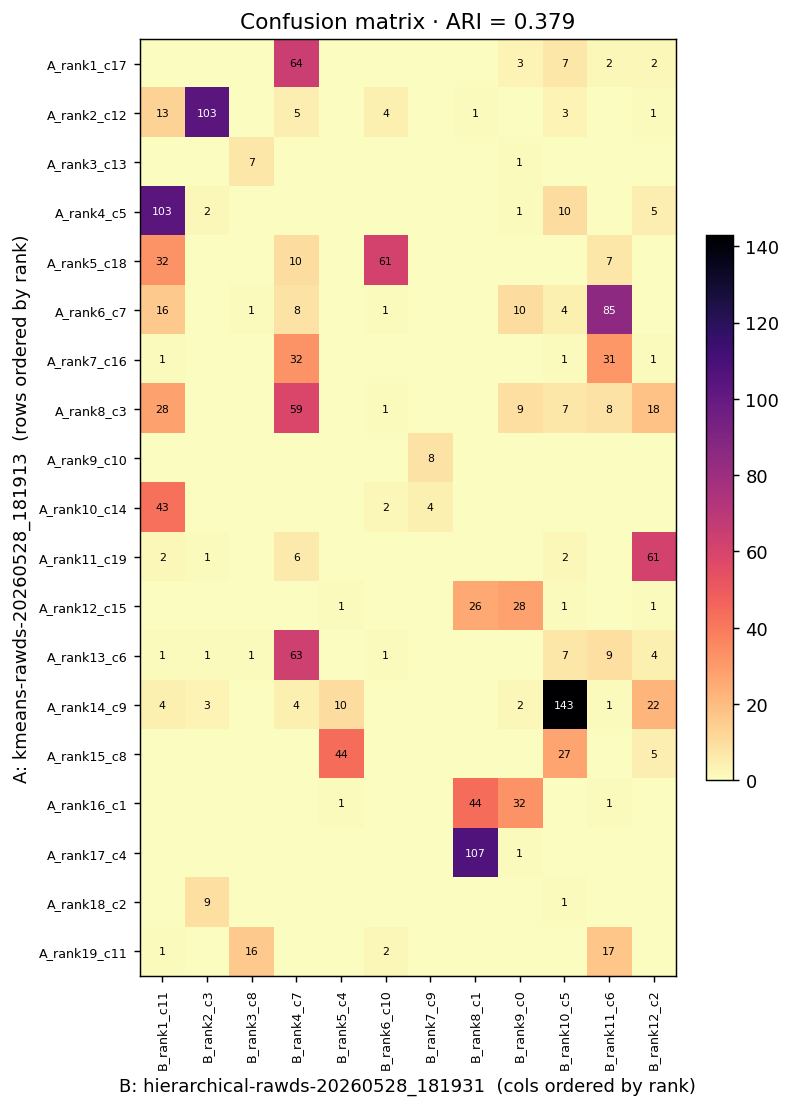

The table this chart was drawn from, first rows:
, B_rank1_c11, B_rank2_c3, B_rank3_c8, B_rank4_c7, B_rank5_c4, B_rank6_c10, B_rank7_c9, B_rank8_c1, B_rank9_c0, B_rank10_c5, B_rank11_c6, B_rank12_c2
A_rank1_c17, 0, 0, 0, 64, 0, 0, 0, 0, 3, 7, 2, 2
A_rank2_c12, 13, 103, 0, 5, 0, 4, 0, 1, 0, 3, 0, 1
A_rank3_c13, 0, 0, 7, 0, 0, 0, 0, 0, 1, 0, 0, 0
A_rank4_c5, 103, 2, 0, 0, 0, 0, 0, 0, 1, 10, 0, 5
A_rank5_c18, 32, 0, 0, 10, 0, 61, 0, 0, 0, 0, 7, 0
A_rank6_c7, 16, 0, 1, 8, 0, 1, 0, 0, 10, 4, 85, 0
A_rank7_c16, 1, 0, 0, 32, 0, 0, 0, 0, 0, 1, 31, 1
A_rank8_c3, 28, 0, 0, 59, 0, 1, 0, 0, 9, 7, 8, 18
A_rank9_c10, 0, 0, 0, 0, 0, 0, 8, 0, 0, 0, 0, 0
A_rank10_c14, 43, 0, 0, 0, 0, 2, 4, 0, 0, 0, 0, 0
A_rank11_c19, 2, 1, 0, 6, 0, 0, 0, 0, 0, 2, 0, 61
A_rank12_c15, 0, 0, 0, 0, 1, 0, 0, 26, 28, 1, 0, 1
A_rank13_c6, 1, 1, 1, 63, 0, 1, 0, 0, 0, 7, 9, 4
A_rank14_c9, 4, 3, 0, 4, 10, 0, 0, 0, 2, 143, 1, 22
A_rank15_c8, 0, 0, 0, 0, 44, 0, 0, 0, 0, 27, 0, 5
A_rank16_c1, 0, 0, 0, 0, 1, 0, 0, 44, 32, 0, 1, 0
A_rank17_c4, 0, 0, 0, 0, 0, 0, 0, 107, 1, 0, 0, 0
A_rank18_c2, 0, 9, 0, 0, 0, 0, 0, 0, 0, 1, 0, 0
A_rank19_c11, 1, 0, 16, 0, 0, 2, 0, 0, 0, 0, 17, 0
